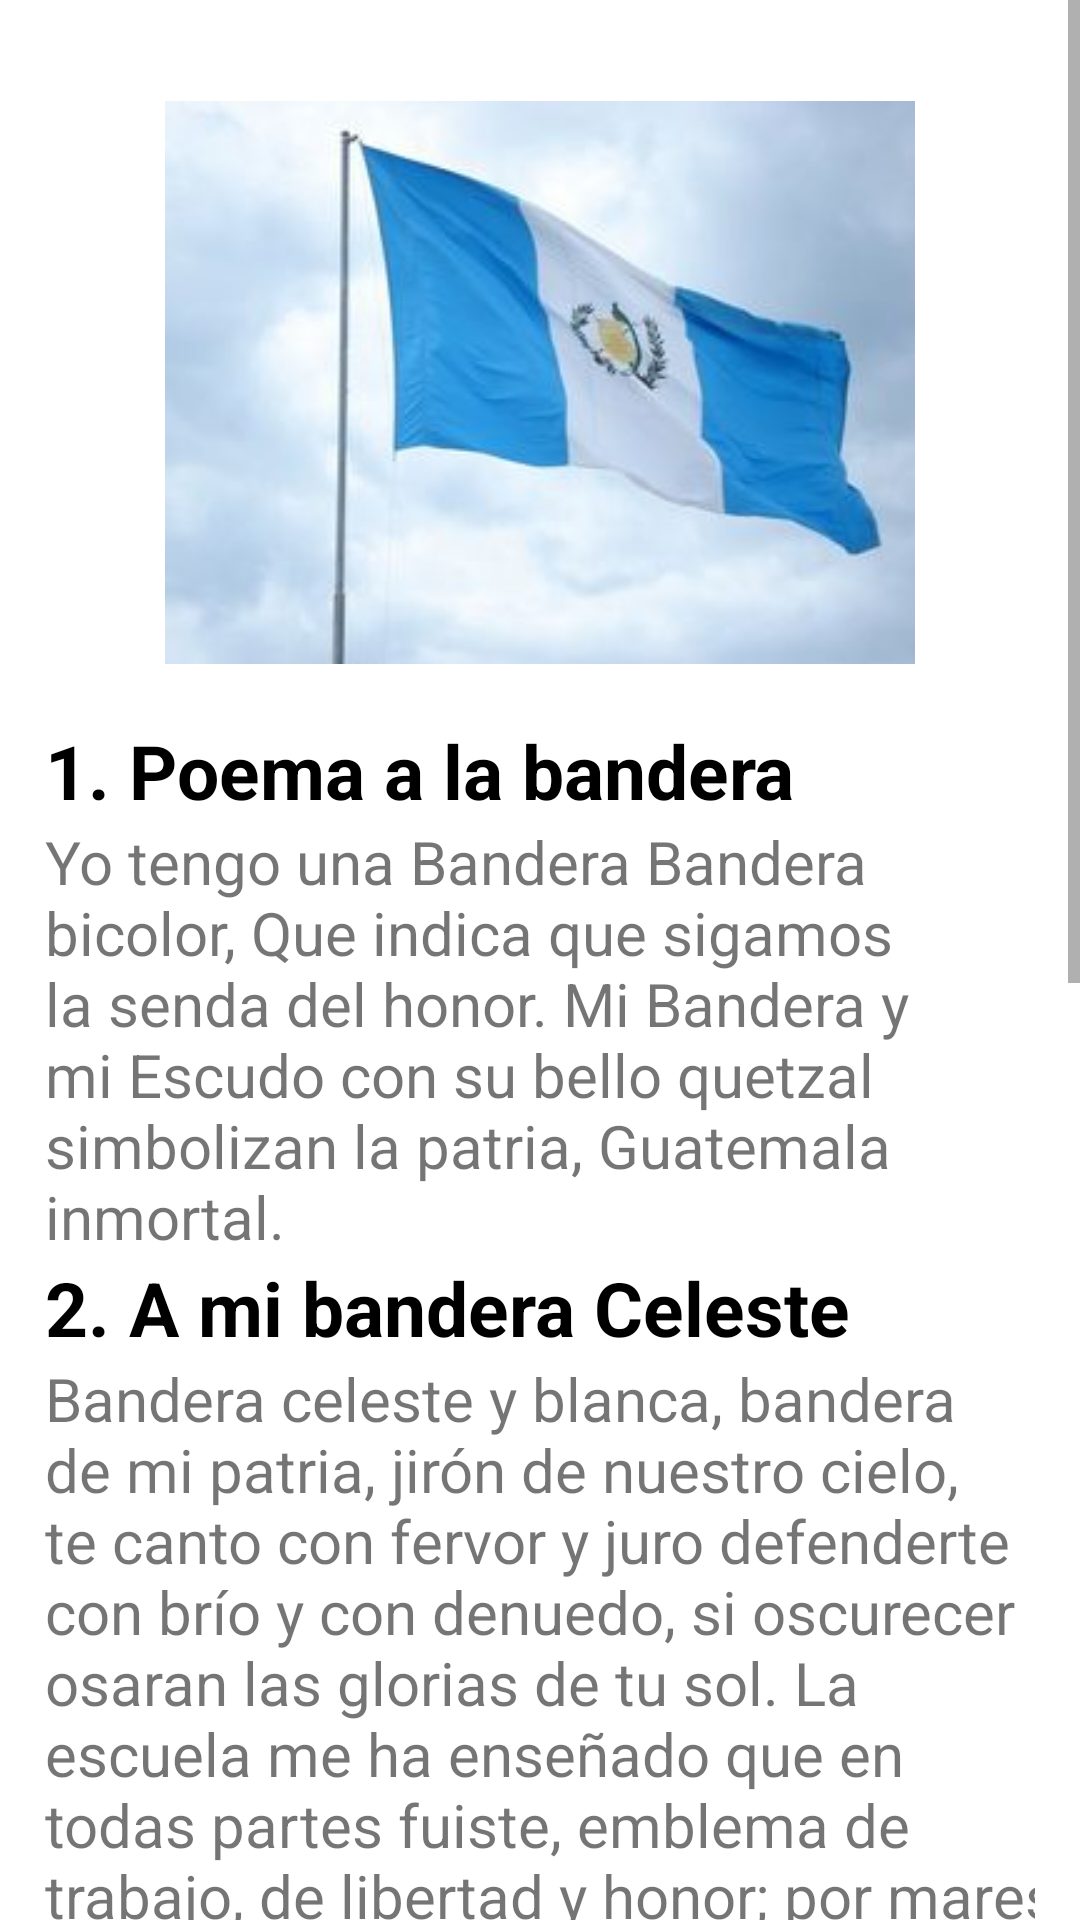

Here is an Android app screen rendered from its layout file. Give the layout XML and the strings, colors and styles it references.
<!-- AndroidManifest.xml: application theme Theme.MyApp_Poema -->
<!-- res/layout/activity_ma_bandera.xml -->
<?xml version="1.0" encoding="utf-8"?>
<LinearLayout xmlns:android="http://schemas.android.com/apk/res/android"
    xmlns:app="http://schemas.android.com/apk/res-auto"
    xmlns:tools="http://schemas.android.com/tools"
    android:layout_width="match_parent"
    android:layout_height="match_parent"
    tools:context=".MA_Bandera">
    <ScrollView
        android:layout_width="wrap_content"
        android:layout_height="wrap_content">
        <LinearLayout
            android:layout_width="match_parent"
            android:layout_height="match_parent"
            android:orientation="vertical"
            android:layout_margin="15sp">
            <ImageView
                android:layout_width="wrap_content"
                android:layout_height="wrap_content"
                android:src="@drawable/ic_bandera2"
                android:layout_marginHorizontal="40sp"
                />
            <TextView
                android:layout_width="wrap_content"
                android:layout_height="wrap_content"
                android:text="1. Poema a la bandera"
                android:textSize="25sp"
                android:textStyle="bold"
                android:textColor="@color/black"
                />
            <TextView
                android:layout_width="wrap_content"
                android:layout_height="wrap_content"
                android:text="@string/Bandera1"
                android:textSize="20sp"
                android:justificationMode="inter_word"
                android:textIsSelectable="true"
                />
            <TextView
                android:layout_width="wrap_content"
                android:layout_height="wrap_content"
                android:text="2. A mi bandera Celeste"
                android:textSize="25sp"
                android:textStyle="bold"
                android:textColor="@color/black"
                />
            <TextView
                android:layout_width="wrap_content"
                android:layout_height="wrap_content"
                android:text="@string/Bandera2"
                android:textSize="20sp"
                android:justificationMode="inter_word"
                android:textIsSelectable="true"
                />
            <TextView
                android:layout_width="wrap_content"
                android:layout_height="wrap_content"
                android:text="3. A mi bandera amada"
                android:textSize="25sp"
                android:textStyle="bold"
                android:textColor="@color/black"
                />
            <TextView
                android:layout_width="wrap_content"
                android:layout_height="wrap_content"
                android:text="@string/Bandera3"
                android:textSize="20sp"
                android:justificationMode="inter_word"
                android:textIsSelectable="true"
                />


        </LinearLayout>



    </ScrollView>


</LinearLayout>
<!-- resources referenced by this layout -->
<resources>
  <!-- drawable ic_bandera2: jpg bitmap (drawable-v24, 8196 bytes) -->
  <string name="Bandera1">
      Yo tengo una Bandera
      Bandera bicolor,
      Que indica que sigamos
      la senda del honor.
  
      Mi Bandera y mi Escudo
      con su bello quetzal
      simbolizan la patria,
      Guatemala inmortal.
      </string>
  <string name="Bandera2">
      Bandera celeste y blanca,
      bandera de mi patria,
      jirón de nuestro cielo,
      te canto con fervor
      y juro defenderte
      con brío y con denuedo,
      si oscurecer osaran
      las glorias de tu sol.
  
      La escuela me ha enseñado
      que en todas partes fuiste,
      emblema de trabajo,
      de libertad y honor;
      por mares y montañas
      el mundo recorriste
      llevando por doquiera
      la luz de tu esplendor.
  
      Bandera que eres gloria
      de un pueblo generosos,
      y de los hombres eres
      un vínculo de paz,,
      bajo tu manto cubres
      a todo aquel que anhele
      honrar con sus virtudes
      tu augusta majestad.
      </string>
  <string name="Bandera3">
      Aquí está la bandera idolatrada,
      la enseña que Belgrano nos legó.
      Cuando triste la Patria esclavizada
      con valor sus vínculos rompió.
      Aquí está la bandera esplendorosa
      que al mundo con sus triunfos admiró.
      Cuando altiva en la lucha y victoriosa
      la cima de los Andes escaló.
      Aquí está la bandera que un día
      en la batalla tremoló triunfal,
      y llena de orgullo y bizarría
      a San Lorenzo se dirigió inmortal.
      Aquí está como el cielo refulgente
      ostentando sublime majestad.
      Después de haber cruzado el continente
      exclamando a su paso:
      ¡Libertad!¡Libertad! ¡Libertad!
      </string>
  <style name="Theme.MyApp_Poema" parent="Theme.MaterialComponents.DayNight.DarkActionBar">
          
          <item name="colorPrimary">@color/purple_500</item>
          <item name="colorPrimaryVariant">@color/purple_700</item>
          <item name="colorOnPrimary">@color/white</item>
          
          <item name="colorSecondary">@color/teal_200</item>
          <item name="colorSecondaryVariant">@color/teal_700</item>
          <item name="colorOnSecondary">@color/black</item>
          
          <item name="android:statusBarColor" tools:targetApi="l">?attr/colorPrimaryVariant</item>
          
      </style>
  <!-- not gathered from this repository: default colours our renderer supplied (Android Studio template values) -->
  <color name="purple_500">#FF6200EE</color>
  <color name="purple_700">#FF3700B3</color>
  <color name="teal_200">#FF03DAC5</color>
  <color name="teal_700">#FF018786</color>
  <color name="black">#FF000000</color>
  <color name="white">#FFFFFFFF</color>
</resources>
